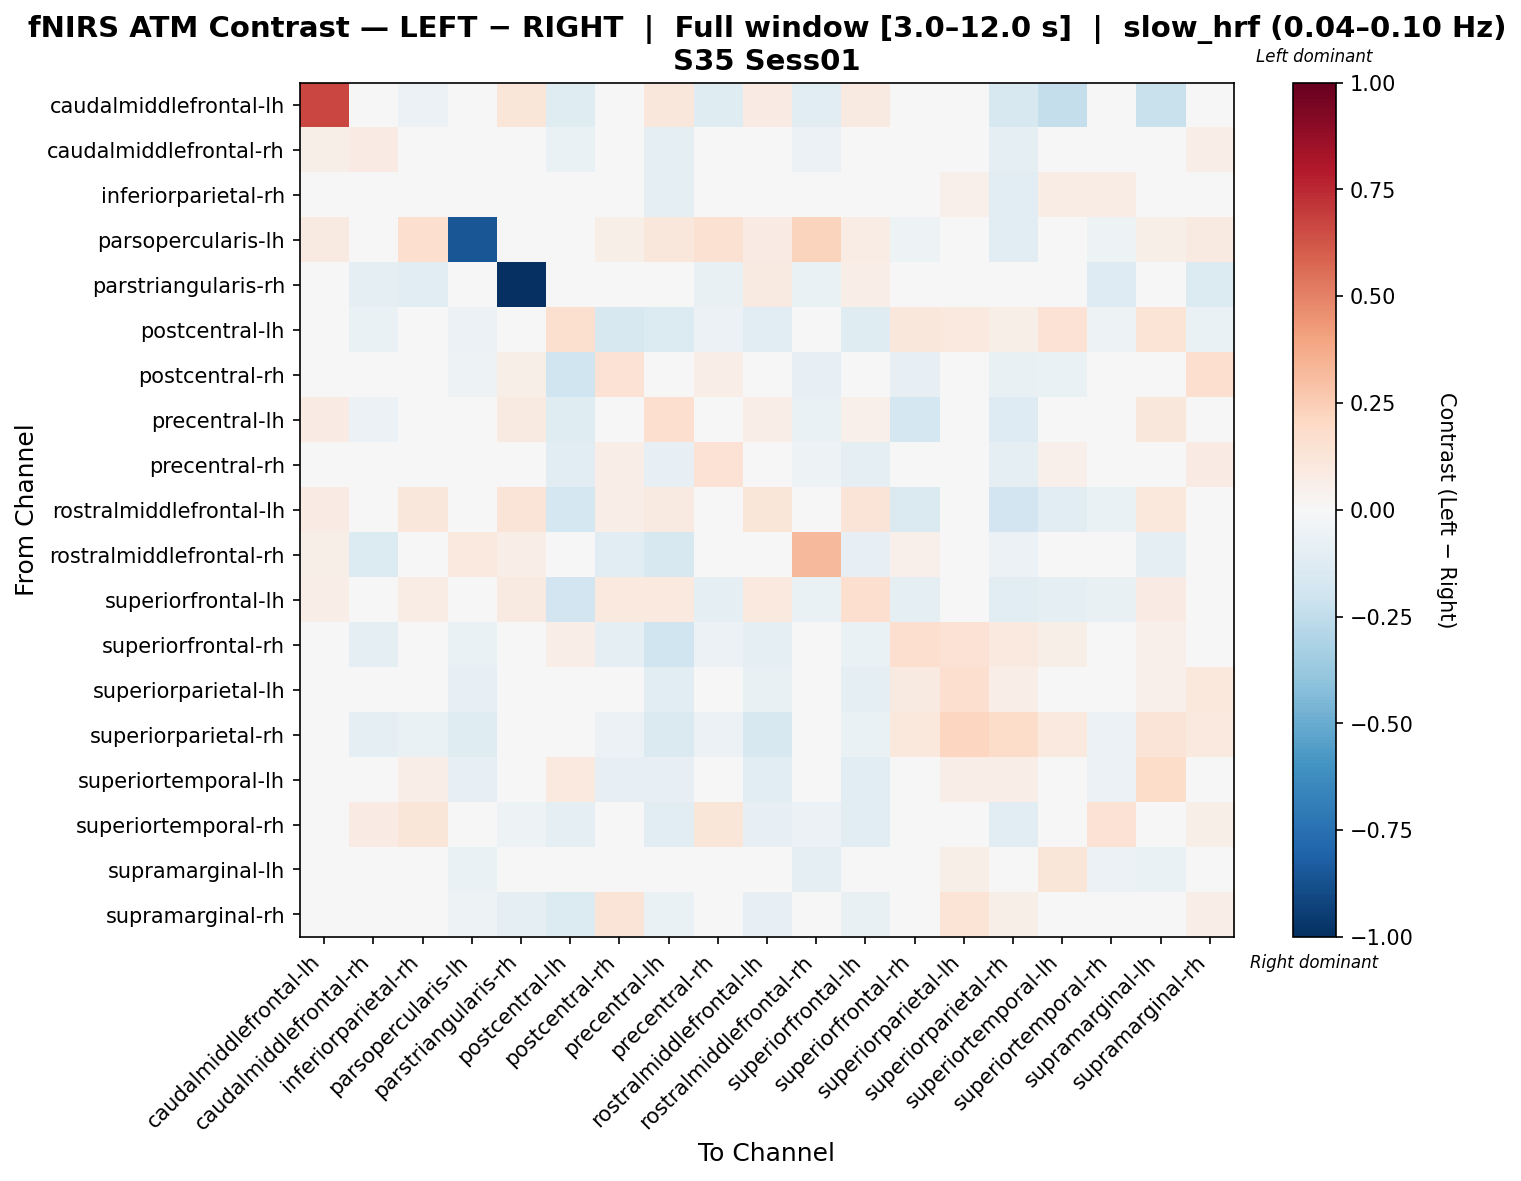

The data file committed next to this chart (first rows):
, caudalmiddlefrontal-lh, caudalmiddlefrontal-rh, inferiorparietal-rh, parsopercularis-lh, parstriangularis-rh, postcentral-lh, postcentral-rh, precentral-lh, precentral-rh, rostralmiddlefrontal-lh, rostralmiddlefrontal-rh, superiorfrontal-lh, superiorfrontal-rh, superiorparietal-lh, superiorparietal-rh, superiortemporal-lh, superiortemporal-rh, supramarginal-lh, supramarginal-rh
caudalmiddlefrontal-lh, 0.6655, 0.001704, -0.05516, -0.01042, 0.1208, -0.125, 0.01643, 0.1146, -0.1204, 0.08192, -0.1128, 0.08903, -0.02443, -0.03333, -0.161, -0.2412, -0.02443, -0.2212, 0.03927
caudalmiddlefrontal-rh, 0.0589, 0.07996, 0.003116, -0.02087, 0.02076, -0.06686, 0.04217, -0.1, 0.04105, 0.003874, -0.05671, -0.02604, -0.03961, 0.0091, -0.0886, 0.04609, -0.003909, 0.02999, 0.06758
inferiorparietal-rh, 0.03497, -0.02736, -0.03769, -0.03561, 0.006899, -0.00523, 0.01753, -0.09258, 0.00571, -0.006983, -0.02663, -0.0129, 0.02062, 0.05241, -0.1095, 0.0707, 0.07689, 0.04667, 0.0221
parsopercularis-lh, 0.08934, -0.01897, 0.1657, -0.8537, 0.01884, -0.03892, 0.056, 0.114, 0.1542, 0.08307, 0.223, 0.07219, -0.05005, -0.01122, -0.1117, 0.01163, -0.05425, 0.05781, 0.09303
parstriangularis-rh, 0.02541, -0.09923, -0.1111, 0.03133, -1.0, -0.01404, 0.004401, -0.02781, -0.07742, 0.08639, -0.06559, 0.06899, -0.02537, 0.03817, -0.01752, -0.04137, -0.1267, -0.04085, -0.1359
postcentral-lh, 0.02217, -0.06861, 0.0133, -0.05492, 0.04339, 0.1627, -0.1575, -0.1355, -0.0604, -0.1026, 0.02666, -0.1175, 0.1119, 0.09757, 0.0561, 0.1478, -0.05358, 0.1332, -0.06404
postcentral-rh, 0.04719, 0.03395, 0.04206, -0.0502, 0.0573, -0.2024, 0.1415, -0.04871, 0.06522, 0.007208, -0.08171, 0.01047, -0.07862, -0.00737, -0.07326, -0.06494, 0.007834, 0.0275, 0.167
precentral-lh, 0.08554, -0.06124, -0.005687, -0.02659, 0.08792, -0.1175, 0.01693, 0.1677, 0.02306, 0.06516, -0.06963, 0.05015, -0.1741, -0.02351, -0.1272, -0.003566, -0.02852, 0.1137, 0.0274
precentral-rh, 0.02855, 0.04966, 0.03662, 0.01198, 0.01773, -0.104, 0.0677, -0.08519, 0.1476, -0.04029, -0.05122, -0.09988, -0.04403, -0.03203, -0.09807, 0.05336, 0.04099, 0.01976, 0.08074
rostralmiddlefrontal-lh, 0.07991, -0.0003238, 0.1165, -0.0415, 0.1293, -0.1749, 0.06623, 0.09295, -0.03925, 0.1192, -0.03515, 0.1303, -0.1412, -0.02512, -0.1924, -0.1172, -0.06503, 0.108, -0.01031
rostralmiddlefrontal-rh, 0.05685, -0.1358, -0.005847, 0.1015, 0.06875, 0.03526, -0.1116, -0.1619, -0.03542, -0.005114, 0.3251, -0.08354, 0.0528, 0.0467, -0.06108, -0.007233, -0.02194, -0.09663, 0.03927
superiorfrontal-lh, 0.06512, -0.02007, 0.07388, -0.03, 0.08673, -0.1926, 0.09525, 0.1008, -0.09624, 0.09553, -0.06436, 0.1677, -0.09468, -0.0154, -0.1122, -0.08648, -0.07576, 0.07873, 0.02405
superiorfrontal-rh, 0.02745, -0.09949, -0.01157, -0.06562, 0.04616, 0.0679, -0.08905, -0.2006, -0.06185, -0.08877, 0.001002, -0.06508, 0.1668, 0.1445, 0.09634, 0.05633, -0.01256, 0.0537, 0.03433
superiorparietal-lh, 0.02444, -0.04751, -0.03447, -0.08092, 0.04847, 0.002066, -0.02843, -0.116, -0.04342, -0.07341, -0.03319, -0.0896, 0.08713, 0.1643, 0.06827, 0.03497, -0.0418, 0.05306, 0.1061
superiorparietal-rh, -0.002658, -0.09111, -0.06777, -0.1188, 0.01371, 0.04497, -0.06189, -0.1464, -0.06216, -0.1578, -0.04746, -0.06581, 0.1027, 0.2119, 0.1814, 0.09813, -0.05835, 0.1322, 0.09519
superiortemporal-lh, -0.01324, -0.001009, 0.06517, -0.07983, -0.0001608, 0.0962, -0.08089, -0.08505, 0.02672, -0.1064, -0.02238, -0.1166, 0.03412, 0.06541, 0.06636, 0.0434, -0.06158, 0.186, -0.01624
superiortemporal-rh, 0.03987, 0.08438, 0.1185, -0.01859, -0.05195, -0.09368, 0.02721, -0.1065, 0.1236, -0.08063, -0.0603, -0.1115, 0.03937, -0.004986, -0.1027, -0.01759, 0.1471, 0.008988, 0.05939
supramarginal-lh, -0.009783, -0.03572, -0.003613, -0.06346, 0.008173, 0.04753, 0.02429, 0.0007106, 0.02785, -0.005062, -0.08796, -0.03894, 0.01284, 0.05636, 0.04141, 0.1226, -0.05693, -0.06658, 0.02629
supramarginal-rh, 0.03823, 0.02924, 0.031, -0.05329, -0.0942, -0.1355, 0.1282, -0.06391, 0.03121, -0.07976, -0.007956, -0.07413, 0.03182, 0.1403, 0.05526, -0.03982, -0.02324, 0.02299, 0.06353
